Run: headless pygame with SDL's dummy video driver; simulated clock (each Clock.tick advances the game by its frame time, no real sleeping); random seed 0; keys injected as events and as key.get_pressed() state; no mouse input.
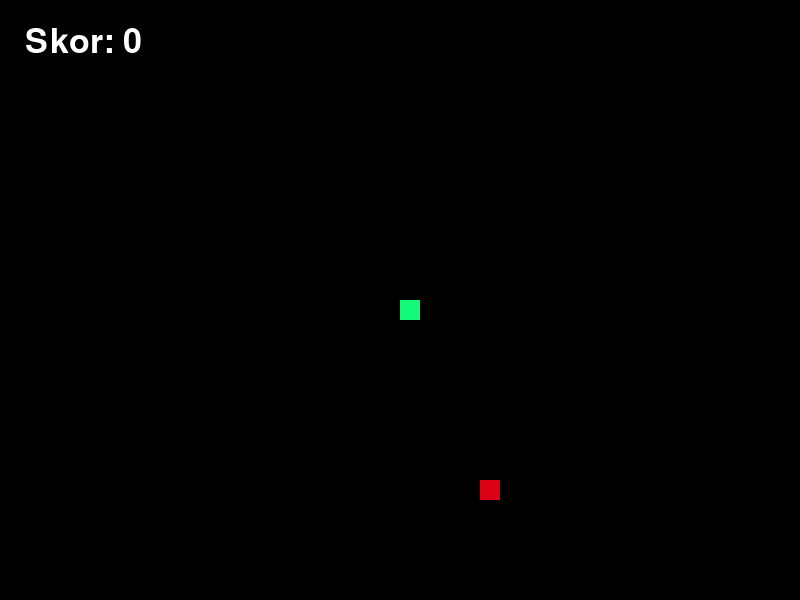
Frame 1 of 2 · flips 1–60 · no input
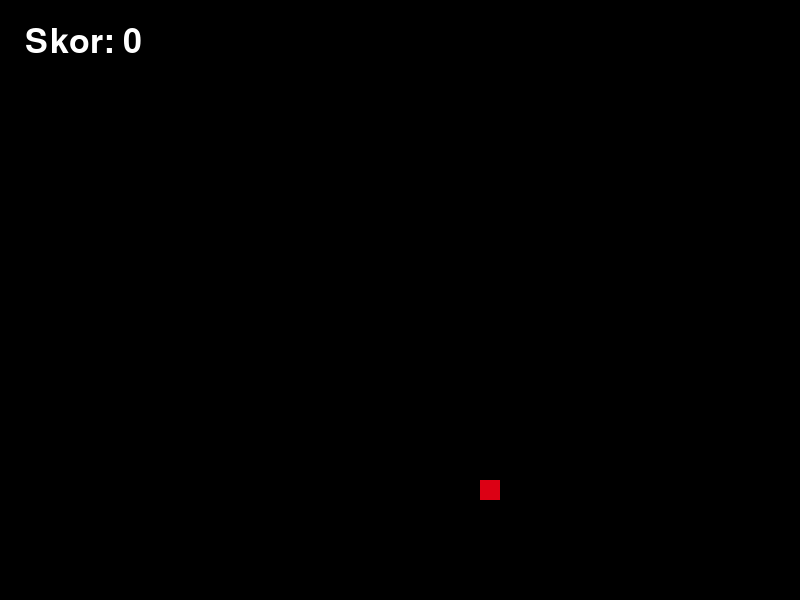
Frame 2 of 2 · flips 61–180 · tapped SPACE, RETURN · held RIGHT (→), D (game ended)

The pygame program that drew these frames:

import pygame
import random as random

# PENCERE 
pygame.init()
genislik = 800
yukseklik = 600
pencere = pygame.display.set_mode((genislik, yukseklik))
pygame.display.set_caption("Yılan Oyunu")
saat = pygame.time.Clock()

# RENKLER
beyaz = (255, 255, 255)
yesil = (20, 250, 120)
kirmizi = (220, 0, 20)
siyah = (0, 0, 0)

# YILAN
yilan_boyu = 20
yilan_hiz = 10
yilan_x = genislik / 2
yilan_y = yukseklik / 2
yilan_x_hiz = 0
yilan_y_hiz = 0
yilan_liste = []
yilan_uzunluk = 1

# YEM
yem_x = random.randrange(0, genislik - yilan_boyu, yilan_boyu)
yem_y = random.randrange(0, yukseklik - yilan_boyu, yilan_boyu)

# SKOR
skor = 0
font = pygame.font.Font(None, 50)

# ANA OYUN DÖNGÜSÜ
oyun = True
while oyun:
    pencere.fill(siyah)
    for event in pygame.event.get():
        if event.type == pygame.QUIT:
            oyun = False
        if event.type == pygame.KEYDOWN:
            if event.key == pygame.K_LEFT:
                yilan_x_hiz = -yilan_boyu
                yilan_y_hiz = 0
            if event.key == pygame.K_RIGHT:
                yilan_x_hiz = yilan_boyu
                yilan_y_hiz = 0
            if event.key == pygame.K_UP:
                yilan_y_hiz = -yilan_boyu
                yilan_x_hiz = 0
            if event.key == pygame.K_DOWN:
                yilan_y_hiz = yilan_boyu
                yilan_x_hiz = 0
    
    # YILAN HAREKET
    yilan_x += yilan_x_hiz
    yilan_y += yilan_y_hiz
    
    if yilan_x >= genislik or yilan_x <= 0 or yilan_y >= yukseklik or yilan_y <= 0:
        oyun = False
    
    for segment in yilan_liste[:-1]:
        if segment == (yilan_x, yilan_y):
            oyun = False
        
    yilan_liste.append((yilan_x, yilan_y))
    
    if len(yilan_liste) > yilan_uzunluk:
        del yilan_liste[0]
    
    # ETKİLEŞİMLER
    if yilan_x == yem_x and yilan_y == yem_y:
        yem_x = random.randrange(yilan_boyu, genislik - yilan_boyu, yilan_boyu)
        yem_y = random.randrange(yilan_boyu, yukseklik - yilan_boyu, yilan_boyu)
        yilan_uzunluk += 1
        skor += 1
    
    # EKRANA BASMA
    skor_yazisi = font.render("Skor: {}".format(skor), True, beyaz)
    pygame.draw.rect(pencere, kirmizi, [yem_x, yem_y, yilan_boyu, yilan_boyu])
    for i in yilan_liste:
        pygame.draw.rect(pencere, yesil, [i[0], i[1], yilan_boyu, yilan_boyu])
    pencere.blit(skor_yazisi, (25, 25))
    pygame.draw.rect(pencere, yesil, [yilan_x, yilan_y, yilan_boyu, yilan_boyu])
    pygame.display.update()
    saat.tick(yilan_hiz)
pygame.quit()
            
